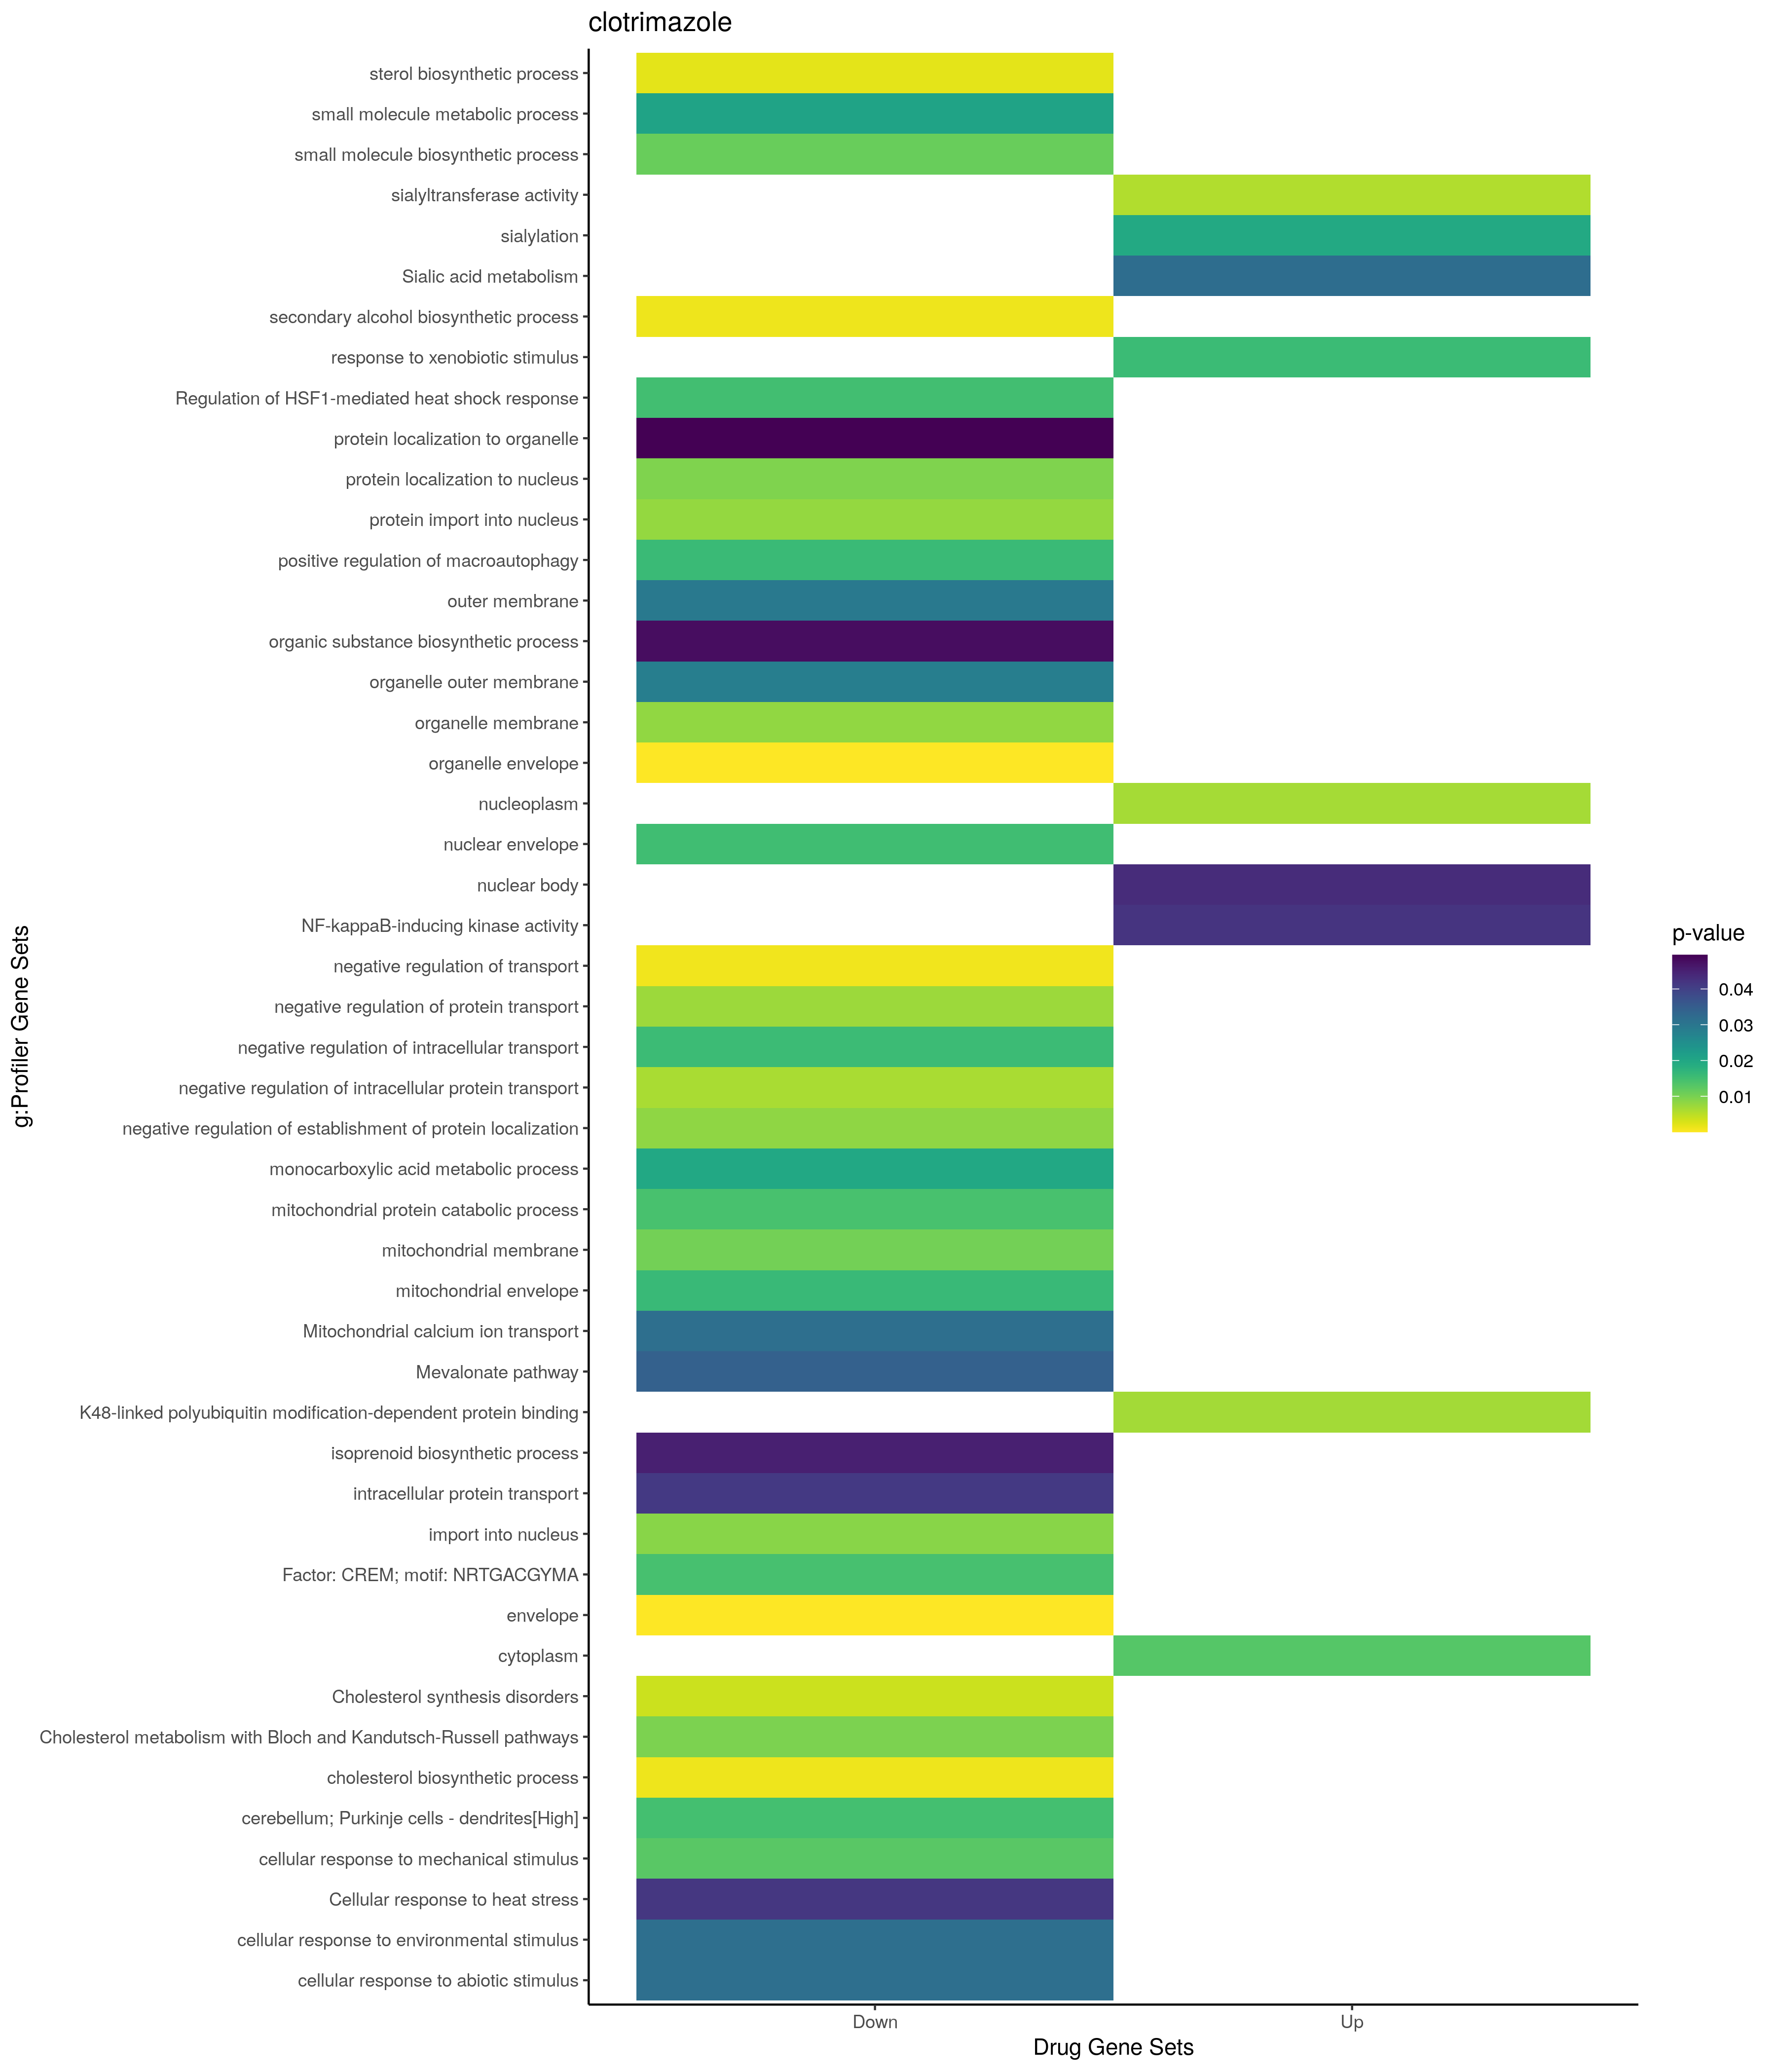

The table this chart was drawn from, first rows:
; query; significant; p_value; term_size; query_size; intersection_size; precision; recall; term_id; source; term_name; effective_domain_size; source_order; set
1; query_1; TRUE; 0,0157412294334865; 408; 53; 8; 0,150943396226415; 0,0196078431372549; GO:0009410; GO:BP; response to xenobiotic stimulus; 21100; 3915; Up
2; query_1; TRUE; 0,0196192005121547; 21; 5; 2; 0,4; 0,0952380952380952; GO:0097503; GO:BP; sialylation; 21100; 21866; Up
3; query_1; TRUE; 0,00665031253013885; 4215; 54; 24; 0,444444444444444; 0,00569395017793594; GO:0005654; GO:CC; nucleoplasm; 21698; 311; Up
4; query_1; TRUE; 0,0130776227894016; 12241; 59; 48; 0,813559322033898; 0,00392124826403072; GO:0005737; GO:CC; cytoplasm; 21698; 384; Up
5; query_1; TRUE; 0,0434631957211486; 879; 14; 5; 0,357142857142857; 0,00568828213879408; GO:0016604; GO:CC; nuclear body; 21698; 898; Up
6; query_1; TRUE; 0,00571753565462129; 21; 5; 2; 0,4; 0,0952380952380952; GO:0008373; GO:MF; sialyltransferase activity; 20183; 2110; Up
7; query_1; TRUE; 0,00673518702421467; 11; 10; 2; 0,2; 0,181818181818182; GO:0036435; GO:MF; K48-linked polyubiquitin modification-de…; 20183; 6475; Up
8; query_1; TRUE; 0,0421029843245984; 6; 46; 2; 0,0434782608695652; 0,333333333333333; GO:0004704; GO:MF; NF-kappaB-inducing kinase activity; 20183; 1275; Up
9; query_1; TRUE; 0,0321011930772752; 33; 5; 2; 0,4; 0,0606060606060606; REAC:R-HSA-4085001; REAC; Sialic acid metabolism; 10770; 2061; Up
10; query_1; TRUE; 0,000997685170631392; 420; 26; 7; 0,269230769230769; 0,0166666666666667; GO:0051051; GO:BP; negative regulation of transport; 21100; 15542; Down
11; query_1; TRUE; 0,00124014268895626; 53; 28; 4; 0,142857142857143; 0,0754716981132075; GO:1902653; GO:BP; secondary alcohol biosynthetic process; 21100; 25813; Down
12; query_1; TRUE; 0,00124014268895626; 53; 28; 4; 0,142857142857143; 0,0754716981132075; GO:0006695; GO:BP; cholesterol biosynthetic process; 21100; 2663; Down
13; query_1; TRUE; 0,0020520602192315; 60; 28; 4; 0,142857142857143; 0,0666666666666667; GO:0016126; GO:BP; sterol biosynthetic process; 21100; 5715; Down
14; query_1; TRUE; 0,00629688264581716; 43; 15; 3; 0,2; 0,0697674418604651; GO:0090317; GO:BP; negative regulation of intracellular pro…; 21100; 21328; Down
15; query_1; TRUE; 0,00725332511575682; 117; 20; 4; 0,2; 0,0341880341880342; GO:0051224; GO:BP; negative regulation of protein transport; 21100; 15685; Down
16; query_1; TRUE; 0,00785915355383686; 163; 32; 5; 0,15625; 0,0306748466257669; GO:0006606; GO:BP; protein import into nucleus; 21100; 2578; Down
17; query_1; TRUE; 0,00829144368331598; 121; 20; 4; 0,2; 0,0330578512396694; GO:1904950; GO:BP; negative regulation of establishment of …; 21100; 27874; Down
18; query_1; TRUE; 0,00884735589679725; 167; 32; 5; 0,15625; 0,029940119760479; GO:0051170; GO:BP; import into nucleus; 21100; 15639; Down
19; query_1; TRUE; 0,00949439832203448; 301; 32; 6; 0,1875; 0,0199335548172757; GO:0034504; GO:BP; protein localization to nucleus; 21100; 9959; Down
20; query_1; TRUE; 0,0113579763625673; 553; 39; 8; 0,205128205128205; 0,0144665461121157; GO:0044283; GO:BP; small molecule biosynthetic process; 21100; 12714; Down
21; query_1; TRUE; 0,0127525691901902; 73; 36; 4; 0,111111111111111; 0,0547945205479452; GO:0071260; GO:BP; cellular response to mechanical stimulus; 21100; 19292; Down
22; query_1; TRUE; 0,014414563853995; 6; 16; 2; 0,125; 0,333333333333333; GO:0035694; GO:BP; mitochondrial protein catabolic process; 21100; 10557; Down
23; query_1; TRUE; 0,0156435027335399; 58; 15; 3; 0,2; 0,0517241379310345; GO:0032387; GO:BP; negative regulation of intracellular tra…; 21100; 8733; Down
24; query_1; TRUE; 0,0158971649807365; 73; 38; 4; 0,105263157894737; 0,0547945205479452; GO:0016239; GO:BP; positive regulation of macroautophagy; 21100; 5755; Down
25; query_1; TRUE; 0,0198423005228708; 597; 39; 8; 0,205128205128205; 0,0134003350083752; GO:0032787; GO:BP; monocarboxylic acid metabolic process; 21100; 9026; Down
26; query_1; TRUE; 0,0207196551545626; 1796; 39; 13; 0,333333333333333; 0,00723830734966592; GO:0044281; GO:BP; small molecule metabolic process; 21100; 12712; Down
27; query_1; TRUE; 0,0316407022131823; 328; 36; 6; 0,166666666666667; 0,0182926829268293; GO:0071214; GO:BP; cellular response to abiotic stimulus; 21100; 19249; Down
28; query_1; TRUE; 0,0316407022131823; 328; 36; 6; 0,166666666666667; 0,0182926829268293; GO:0104004; GO:BP; cellular response to environmental stimu…; 21100; 22485; Down
29; query_1; TRUE; 0,041318955010514; 1084; 32; 9; 0,28125; 0,00830258302583026; GO:0006886; GO:BP; intracellular protein transport; 21100; 2829; Down
30; query_1; TRUE; 0,0452109219920056; 31; 39; 3; 0,0769230769230769; 0,0967741935483871; GO:0008299; GO:BP; isoprenoid biosynthetic process; 21100; 3576; Down
31; query_1; TRUE; 0,0479229531612687; 5774; 41; 24; 0,585365853658537; 0,00415656390717007; GO:1901576; GO:BP; organic substance biosynthetic process; 21100; 24864; Down
32; query_1; TRUE; 0,0494940909809191; 1109; 32; 9; 0,28125; 0,00811541929666366; GO:0033365; GO:BP; protein localization to organelle; 21100; 9400; Down
33; query_1; TRUE; 2,45150034731274e-05; 1260; 32; 12; 0,375; 0,00952380952380952; GO:0031967; GO:CC; organelle envelope; 21698; 1438; Down
34; query_1; TRUE; 2,45150034731274e-05; 1260; 32; 12; 0,375; 0,00952380952380952; GO:0031975; GO:CC; envelope; 21698; 1445; Down
35; query_1; TRUE; 0,00807994927348141; 3668; 24; 13; 0,541666666666667; 0,00354416575790622; GO:0031090; GO:CC; organelle membrane; 21698; 1215; Down
36; query_1; TRUE; 0,0105097397313064; 749; 29; 7; 0,241379310344828; 0,00934579439252336; GO:0031966; GO:CC; mitochondrial membrane; 21698; 1437; Down
37; query_1; TRUE; 0,0152325756390205; 484; 32; 6; 0,1875; 0,012396694214876; GO:0005635; GO:CC; nuclear envelope; 21698; 295; Down
38; query_1; TRUE; 0,016069065924528; 801; 29; 7; 0,241379310344828; 0,00873907615480649; GO:0005740; GO:CC; mitochondrial envelope; 21698; 386; Down
39; query_1; TRUE; 0,0286118369090858; 237; 24; 4; 0,166666666666667; 0,0168776371308017; GO:0031968; GO:CC; organelle outer membrane; 21698; 1439; Down
40; query_1; TRUE; 0,0295525545184819; 239; 24; 4; 0,166666666666667; 0,0167364016736402; GO:0019867; GO:CC; outer membrane; 21698; 981; Down
41; query_1; TRUE; 0,0147326088637027; 108; 9; 3; 0,333333333333333; 0,0277777777777778; HPA:0090953; HPA; cerebellum; Purkinje cells - dendrites[H…; 10976; 124; Down
42; query_1; TRUE; 0,0149813558472688; 67; 32; 4; 0,125; 0,0597014925373134; REAC:R-HSA-3371453; REAC; Regulation of HSF1-mediated heat shock r…; 10770; 1863; Down
43; query_1; TRUE; 0,0316054295219829; 23; 7; 2; 0,285714285714286; 0,0869565217391304; REAC:R-HSA-8949215; REAC; Mitochondrial calcium ion transport; 10770; 1378; Down
44; query_1; TRUE; 0,0417329883586332; 87; 32; 4; 0,125; 0,0459770114942529; REAC:R-HSA-3371556; REAC; Cellular response to heat stress; 10770; 322; Down
45; query_1; TRUE; 0,0145047754198299; 6522; 34; 24; 0,705882352941177; 0,00367985280588776; TF:M12592; TF; Factor: CREM; motif: NRTGACGYMA; 19958; 1088; Down
46; query_1; TRUE; 0,00382821576125961; 17; 28; 3; 0,107142857142857; 0,176470588235294; WP:WP5193; WP; Cholesterol synthesis disorders; 7364; 552; Down
47; query_1; TRUE; 0,00976938043282067; 47; 37; 4; 0,108108108108108; 0,0851063829787234; WP:WP4718; WP; Cholesterol metabolism with Bloch and Ka…; 7364; 532; Down
48; query_1; TRUE; 0,0342857325289938; 7; 28; 2; 0,0714285714285714; 0,285714285714286; WP:WP3963; WP; Mevalonate pathway; 7364; 657; Down
